Run: headless pygame with SDL's dummy video driver; simulated clock (each Clock.tick advances the game by its frame time, no real sleeping); random seed 0; keys injected as events and as key.get_pressed() state; no mouse input.
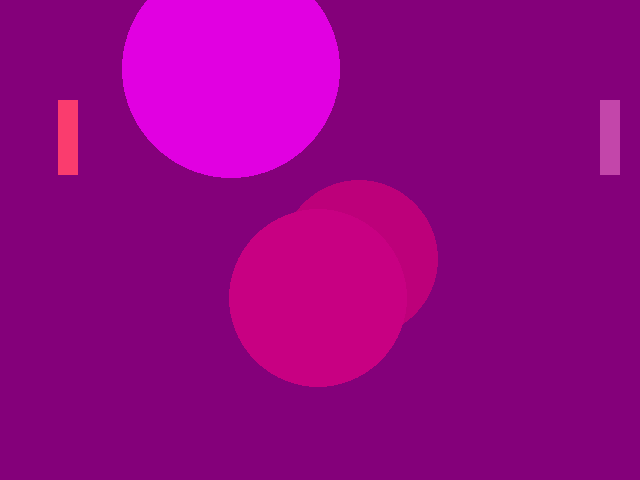
Frame 1 of 4 · flips 1–60 · no input
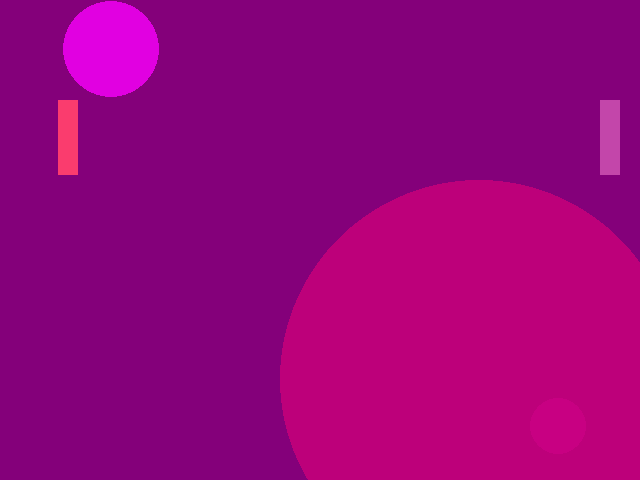
Frame 2 of 4 · flips 61–180 · tapped SPACE, RETURN · held RIGHT (→), D
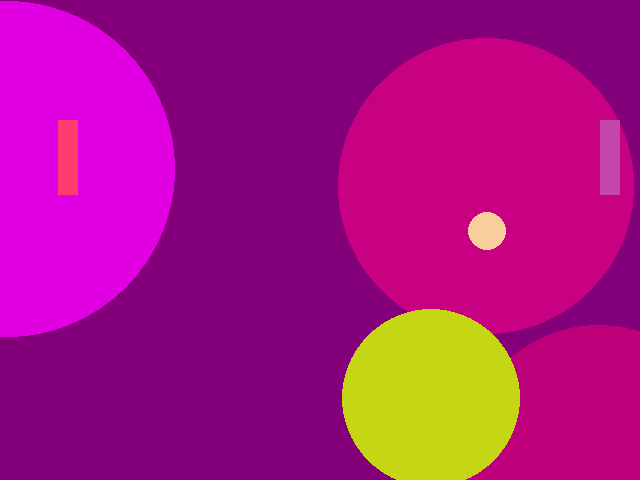
Frame 3 of 4 · flips 181–300 · held DOWN (↓), S
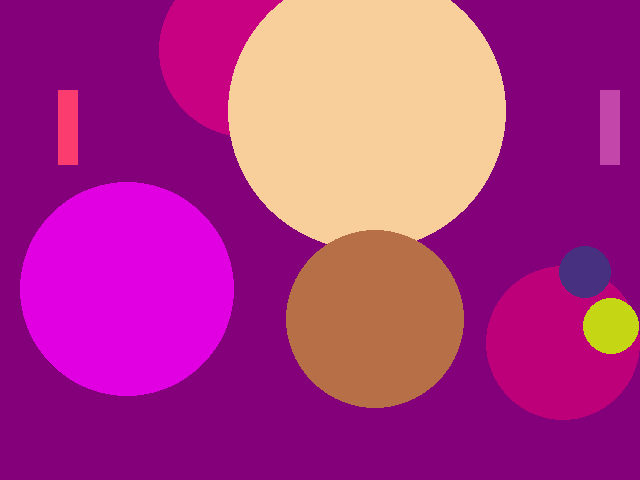
Frame 4 of 4 · flips 301–420 · held LEFT (←), A, UP (↑), W

The pygame program that drew these frames:

# TODO: Copy all of your   05-Animation.py   program and put it below this comment.
import pygame
import sys
from pygame.locals import *
import random
balllist = []
class Ball:
    def __init__(self, color, radius, x, y, screen, xSpeed, ySpeed):
       self.color = color
       self.radius = radius
       self.x = x
       self.y = y
       self.screen = screen
       self.xSpeed = xSpeed
       self.ySpeed = ySpeed

    def draw(self):
        pygame.draw.circle(self.screen, self.color, (int(self.x), int(self.y)), self.radius)

    def move(self):
        self.x = self.x + self.xSpeed
        self.y = self.y + self.ySpeed
        self.radius = self.radius + 1

        if self.x < 0 or self.x > self.screen.get_width():
            self.bouncex()
            balllist.append(Ball((random.randint(0, 256), random.randint(0, 256), random.randint(0, 256)), 10,random.randint(8, 648), 240,  self.screen, -self.xSpeed, -self.ySpeed))

        if self.y < 0 or self.y > self.screen.get_height():
            self.bouncey()

        if self.radius > 200:
            self.radius = 20


    def bouncex(self):
        self.xSpeed = self.xSpeed * -1
    def bouncey(self):
        self.ySpeed = self.ySpeed * -1

screenSize = (640, 480)
backgroundColor = (132, 0, 122)
circleColor = (255, 255, 255)
circleRadius = 20

rectY = 100
rectSpeed = 5
rectY2 = 100
rectSpeed = 5
x = 250
y = 155
xSpeed = 1
ySpeed = 1



pygame.init()
pygame.display.set_caption("The Small Tennis")
pygame.key.set_repeat(1,10)
screen = pygame.display.set_mode(screenSize)
clock = pygame.time.Clock()

ball = Ball((189, 0, 122), 20, 300, 200, screen, 1, 1)
ball2 = Ball((200, 0, 130), 30, 200, 180, screen, 2, 2)
ball3 = Ball((225, 0, 225), 50, 290, 128, screen, -1, -1)
balllist.append(ball)
balllist.append(ball2)
balllist.append(ball3)

while True:
    clock.tick(60)
    for event in pygame.event.get():

        if event.type == pygame.QUIT:
            sys.exit()
        pressed_keys = pygame.key.get_pressed()
        if pressed_keys[K_UP]:
            rectY = rectY - rectSpeed
        if pressed_keys[K_DOWN]:
            rectY = rectY + rectSpeed
        if pressed_keys[K_w]:
            rectY2 = rectY2 - rectSpeed
        if pressed_keys[K_s]:
            rectY2 = rectY2 + rectSpeed
    x = x + xSpeed
    y = y + ySpeed






    # fill background before drawing
    screen.fill(backgroundColor)

    # pygame.draw.circle(screen, circleColor, (x, y), circleRadius)
    for b in balllist:
        b.draw()
        b.move()




    pad1 = (600, rectY, 20, 75)
    pad2 = (58, rectY2, 20, 75)
    if xSpeed > 0:
        edge = x + 20

    else:
        edge = x - 20
    if pygame.Rect(600, rectY, 20, 75).collidepoint(edge, y):
        xSpeed = -xSpeed
        ySpeed = -ySpeed
    if pygame.Rect(50, rectY2, 20, 75).collidepoint(edge, y):
        xSpeed = -xSpeed

    if y < 0:

        ySpeed = -ySpeed
    if x < 0:
        xSpeed = -xSpeed



    pygame.draw.rect(screen, (195, 70, 170), pad1)
    pygame.draw.rect(screen, (250, 60, 110), pad2)

    pygame.display.update()
